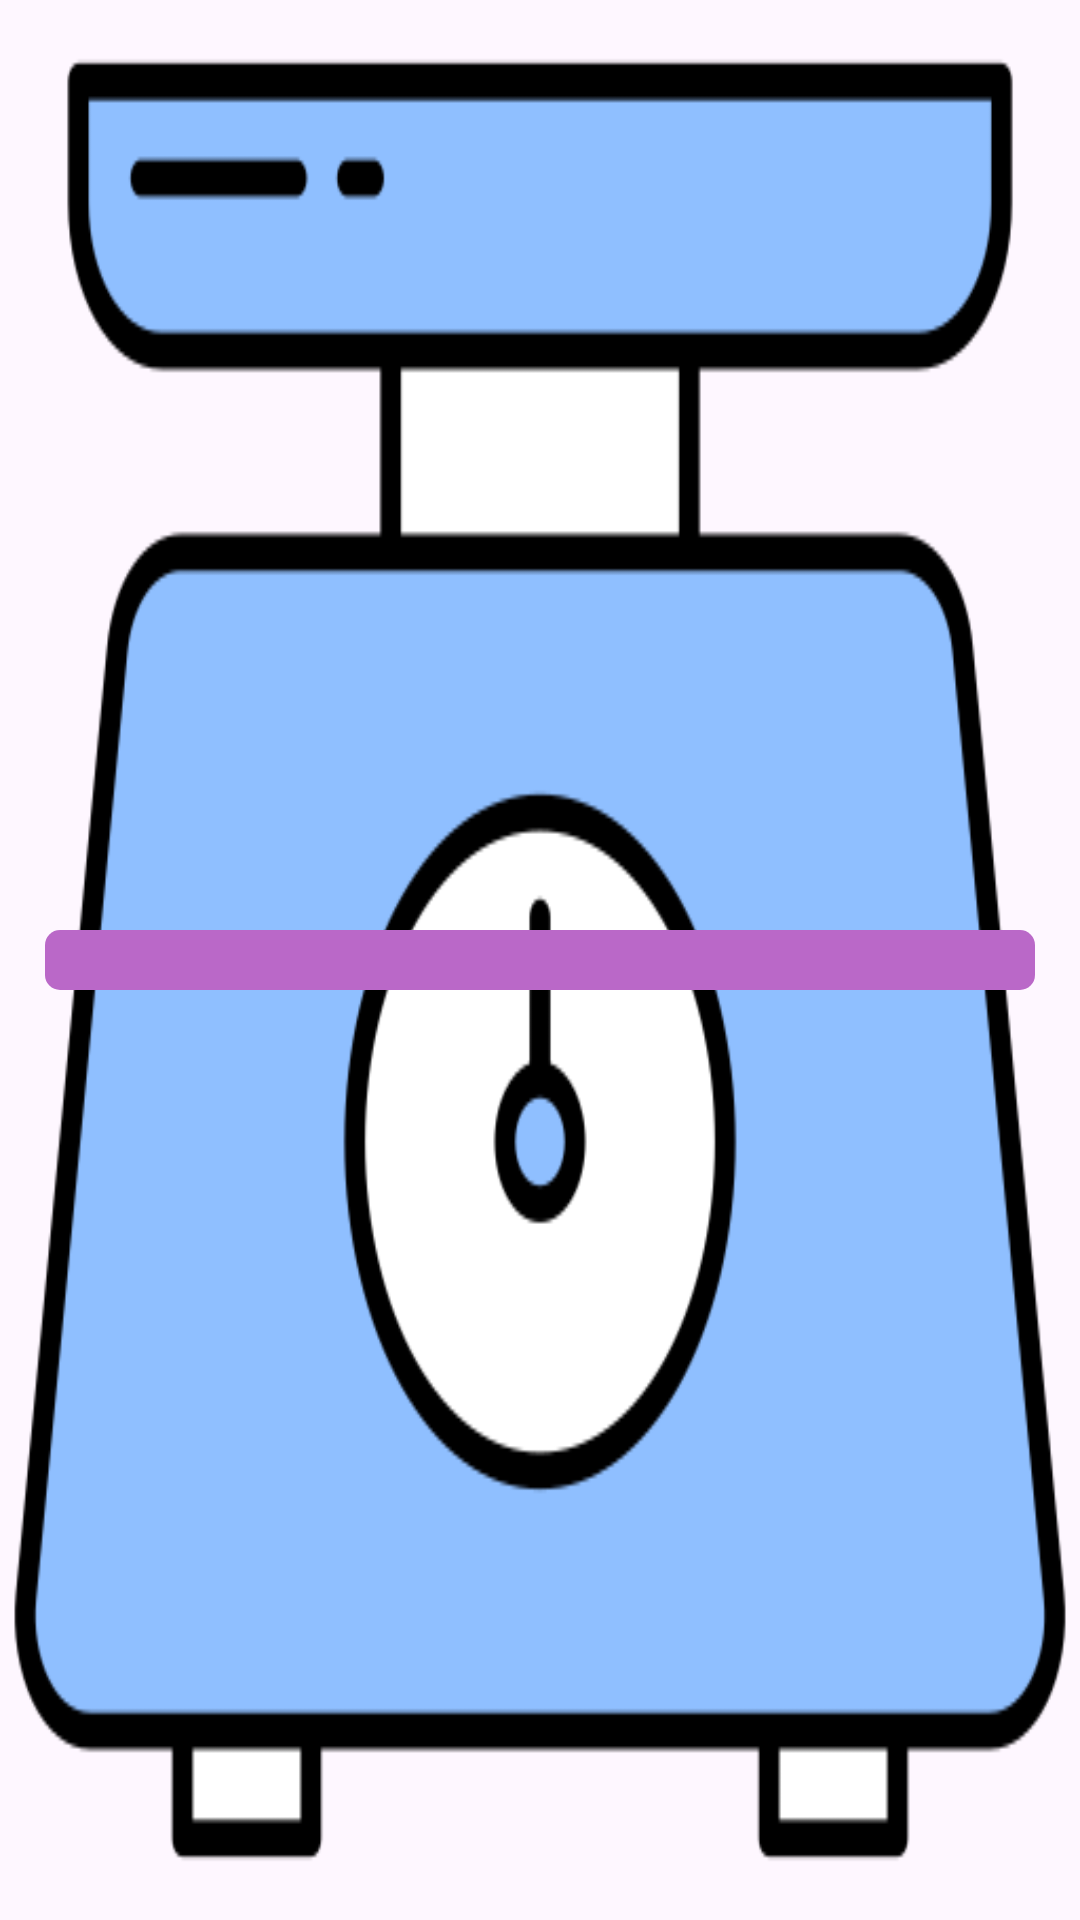

Reconstruct the res/layout file that produces this screen, plus the resources it refers to.
<!-- AndroidManifest.xml: application theme Theme.GoodsWeight -->
<!-- res/layout/activity_splash.xml -->
<?xml version="1.0" encoding="utf-8"?>
<LinearLayout xmlns:android="http://schemas.android.com/apk/res/android"
    xmlns:app="http://schemas.android.com/apk/res-auto"
    xmlns:tools="http://schemas.android.com/tools"
    android:id="@+id/main"
    android:orientation="horizontal"
    android:layout_width="match_parent"
    android:layout_height="match_parent"
    android:background="@mipmap/weight_icon"
    android:gravity="center"
    tools:context=".SplashScreen">

    <ProgressBar
        android:id="@+id/progressBarId"
        android:backgroundTint="#F9F9F9"
        android:progressBackgroundTint="#BA68C8"
        android:layout_width="match_parent"
        android:layout_height="wrap_content"
        android:layout_margin="15dp"
        style="@android:style/Widget.ProgressBar.Horizontal"
        />

</LinearLayout>
<!-- resources referenced by this layout -->
<resources>
  <!-- mipmap weight_icon: png bitmap (mipmap-hdpi, 21635 bytes) -->
  <style name="Theme.GoodsWeight" parent="Base.Theme.GoodsWeight" />
  <style name="Base.Theme.GoodsWeight" parent="Theme.Material3.DayNight.NoActionBar">
          
          
      </style>
</resources>
